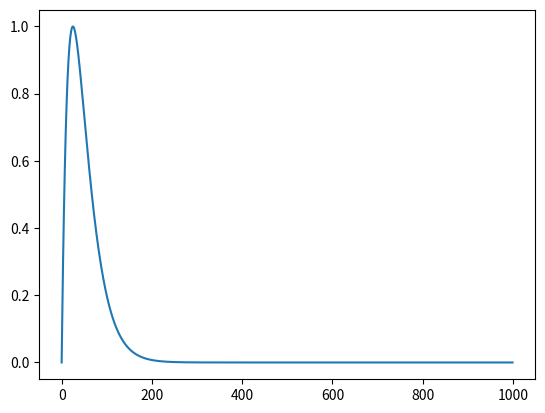

Write the Python code that produced this figure.
import numpy as np
import matplotlib.pyplot as plt

def G_ex(t): 
    return k_ex*t*np.exp(-t/T_syn_ex) 

T_syn_ex = 0.005                                                                    

k_ex = 1/(T_syn_ex*np.exp(-1))                                                      

times = np.linspace(0, 0.2, 1000)

points = []
for t in times:
    points.append(G_ex(t))

plt.plot(points)
plt.show()
